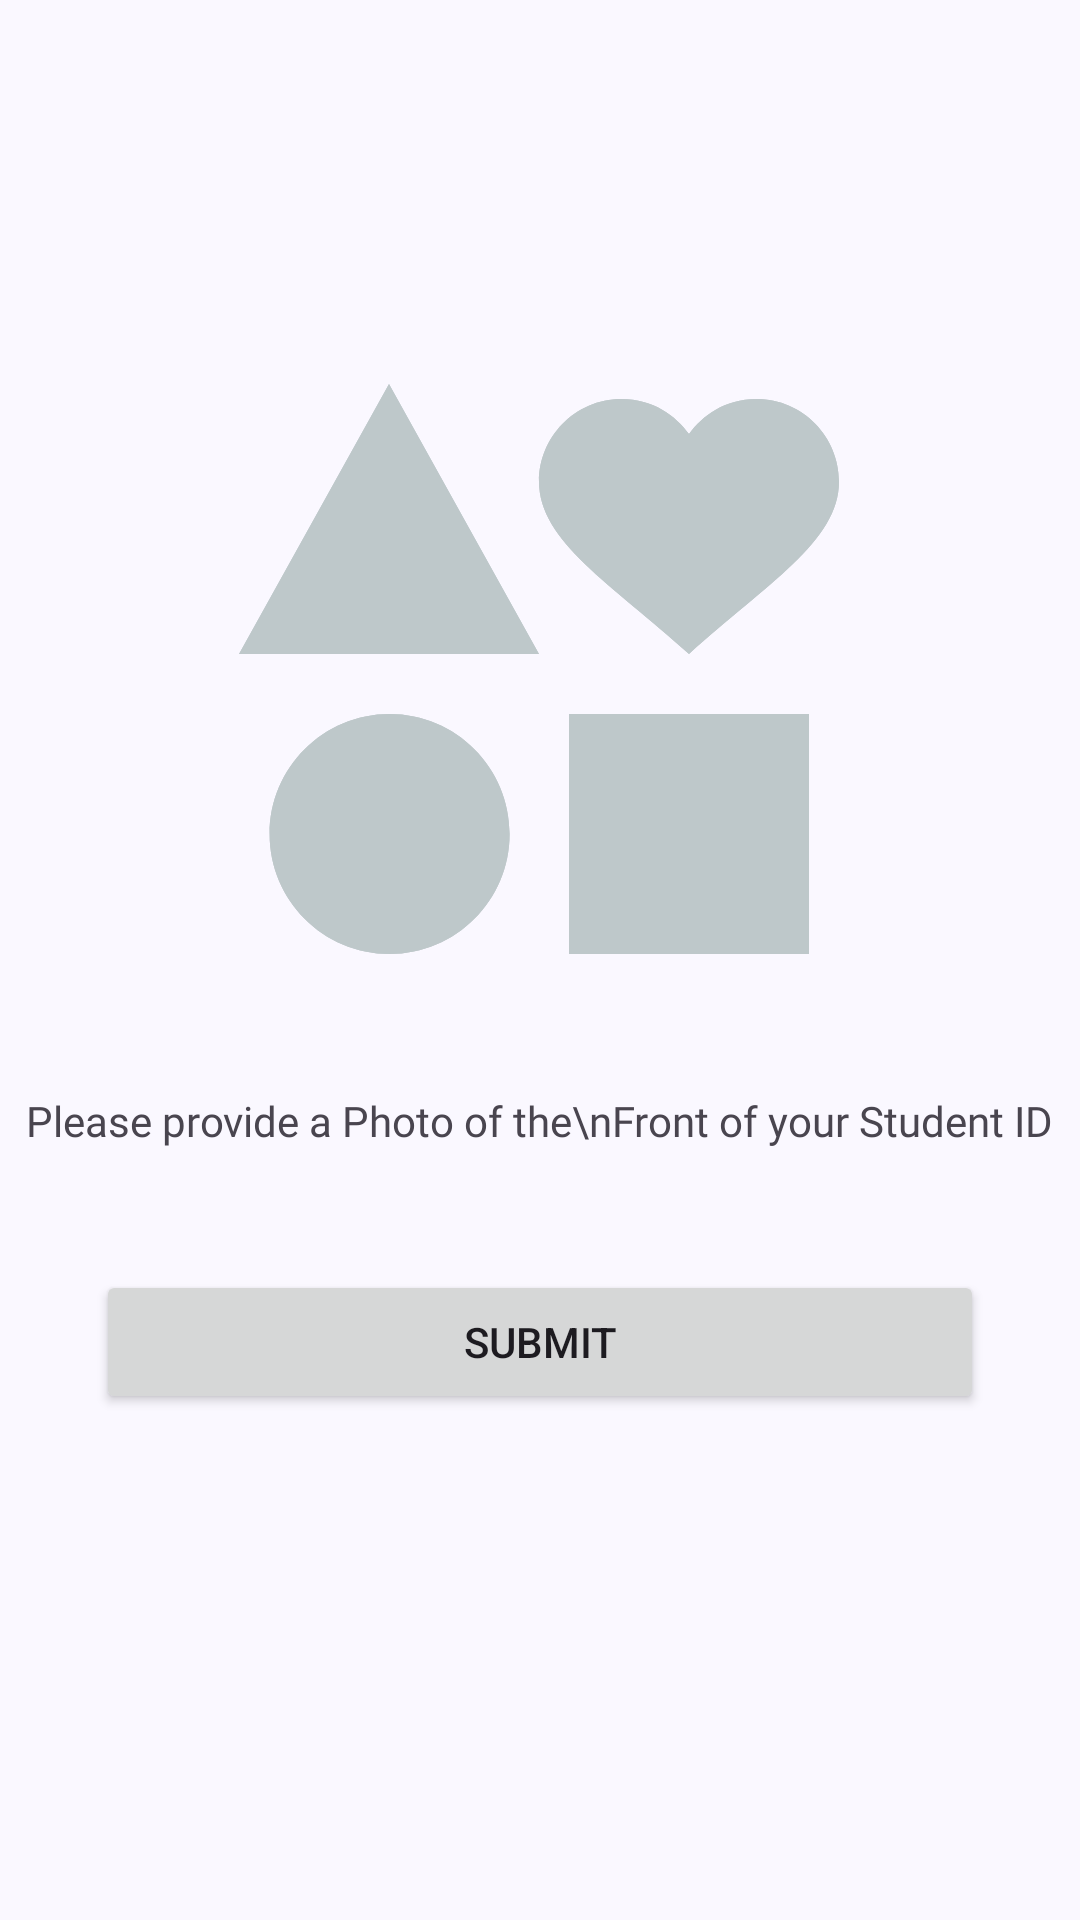

Reconstruct the res/layout file that produces this screen, plus the resources it refers to.
<!-- AndroidManifest.xml: application theme Theme.SiaBilik -->
<!-- res/layout/fragment_verification_application.xml -->
<androidx.constraintlayout.widget.ConstraintLayout xmlns:android="http://schemas.android.com/apk/res/android"
    xmlns:app="http://schemas.android.com/apk/res-auto"
    xmlns:tools="http://schemas.android.com/tools"
    android:id="@+id/frameLayout5"
    android:layout_width="match_parent"
    android:layout_height="match_parent"
    tools:context="com.example.siabilik.UserManagement.VerificationApplicationFragment">


    <androidx.appcompat.widget.Toolbar
        android:id="@+id/verificationApplication"
        android:layout_width="0dp"
        android:layout_height="wrap_content"
        android:background="#495D92"
        android:paddingTop="5dp"
        android:visibility="invisible"
        app:layout_constraintEnd_toEndOf="parent"
        app:layout_constraintStart_toStartOf="parent"
        app:layout_constraintTop_toTopOf="parent"
        app:navigationIcon="@drawable/back"
        app:title="Verification Application"
        app:titleTextAppearance="@style/TextAppearance.AppCompat.Medium"
        app:titleTextColor="#FAFDFD"></androidx.appcompat.widget.Toolbar>

    <com.google.android.material.button.MaterialButtonToggleGroup
        android:id="@+id/tbUserType"
        android:layout_width="wrap_content"
        android:layout_height="wrap_content"
        android:layout_marginTop="24dp"
        app:layout_constraintEnd_toEndOf="parent"
        app:layout_constraintStart_toStartOf="parent"
        app:layout_constraintTop_toBottomOf="@+id/verificationApplication"
        app:selectionRequired="true"
        app:singleSelection="true">

        <Button
            android:id="@+id/studentIDButton"
            style="?attr/materialButtonOutlinedStyle"
            android:layout_width="150dp"
            android:layout_height="wrap_content"
            android:text="1. Student ID" />


        <Button
            android:id="@+id/selfieButton"
            style="?attr/materialButtonOutlinedStyle"
            android:layout_width="150dp"
            android:layout_height="wrap_content"
            android:text="2. Selfie" />

    </com.google.android.material.button.MaterialButtonToggleGroup>

    <ImageView
        android:id="@+id/studentID"
        android:layout_width="256dp"
        android:layout_height="240dp"
        android:layout_marginTop="20dp"
        android:src="@drawable/baseline_interests_24"
        app:layout_constraintEnd_toEndOf="parent"
        app:layout_constraintHorizontal_bias="0.496"
        app:layout_constraintStart_toStartOf="parent"
        android:clickable="true"
        android:focusable="true"
        app:layout_constraintTop_toBottomOf="@+id/tbUserType" />
    <ImageView
        android:id="@+id/selfie"
        android:layout_width="256dp"
        android:layout_height="240dp"
        android:layout_marginTop="20dp"
        android:src="@drawable/baseline_interests_24"
        app:layout_constraintEnd_toEndOf="parent"
        app:layout_constraintHorizontal_bias="0.496"
        app:layout_constraintStart_toStartOf="parent"
        android:clickable="true"
        android:focusable="true"
        app:layout_constraintTop_toBottomOf="@+id/tbUserType" />

    <ImageView
        android:id="@+id/editProfileBtn"
        android:layout_width="wrap_content"
        android:layout_height="wrap_content"
        android:clickable="true"
        android:focusable="true"
        android:src="@drawable/editbtn"
        app:layout_constraintBottom_toBottomOf="@+id/studentID"
        app:layout_constraintEnd_toEndOf="@+id/studentID" />

    <TextView
        android:id="@+id/instruction"
        android:layout_width="wrap_content"
        android:layout_height="wrap_content"
        android:layout_marginTop="16dp"
        android:fontFamily="@font/roboto"
        android:lines="2"
        android:text="Please provide a Photo of the\nFront of your Student ID"
        android:textAlignment="center"
        android:textSize="14sp"
        app:layout_constraintEnd_toEndOf="parent"
        app:layout_constraintHorizontal_bias="0.497"
        app:layout_constraintStart_toStartOf="parent"
        app:layout_constraintTop_toBottomOf="@+id/studentID" />

    <Button
        android:id="@+id/submit"
        android:layout_width="0dp"
        android:layout_height="wrap_content"
        android:layout_marginStart="32dp"
        android:layout_marginTop="24dp"
        android:layout_marginEnd="32dp"
        android:text="Submit"
        app:layout_constraintEnd_toEndOf="parent"
        app:layout_constraintHorizontal_bias="0.0"
        app:layout_constraintStart_toStartOf="parent"
        app:layout_constraintTop_toBottomOf="@+id/instruction" />


</androidx.constraintlayout.widget.ConstraintLayout>
<!-- resources referenced by this layout -->
<resources>
  <!-- drawable baseline_interests_24 (drawable) -->
  <vector xmlns:android="http://schemas.android.com/apk/res/android" android:height="24dp" android:tint="#BEC8CA" android:viewportHeight="24" android:viewportWidth="24" android:width="24dp">
        
      <path android:fillColor="@android:color/white" android:pathData="M7.02,13c-2.21,0 -4,1.79 -4,4s1.79,4 4,4s4,-1.79 4,-4S9.23,13 7.02,13zM13,13v8h8v-8H13zM7,2l-5,9h10L7,2zM19.25,2.5c-1.06,0 -1.81,0.56 -2.25,1.17c-0.44,-0.61 -1.19,-1.17 -2.25,-1.17C13.19,2.5 12,3.78 12,5.25c0,2 2.42,3.42 5,5.75c2.58,-2.33 5,-3.75 5,-5.75C22,3.78 20.81,2.5 19.25,2.5z"/>
      
  </vector>
  <style name="Theme.SiaBilik" parent="Base.Theme.SiaBilik" />
  <color name="md_theme_primary">#495D92</color>
  <color name="md_theme_onPrimary">#FFFFFF</color>
  <color name="md_theme_primaryContainer">#DAE2FF</color>
  <color name="md_theme_onPrimaryContainer">#001848</color>
  <color name="md_theme_secondary">#36618E</color>
  <color name="md_theme_onSecondary">#FFFFFF</color>
  <color name="md_theme_secondaryContainer">#D1E4FF</color>
  <color name="md_theme_onSecondaryContainer">#001D36</color>
  <color name="md_theme_tertiary">#435E91</color>
  <color name="md_theme_onTertiary">#FFFFFF</color>
  <color name="md_theme_tertiaryContainer">#D7E2FF</color>
  <color name="md_theme_onTertiaryContainer">#001A40</color>
  <color name="md_theme_error">#BA1A1A</color>
  <color name="md_theme_onError">#FFFFFF</color>
  <color name="md_theme_errorContainer">#FFDAD6</color>
  <color name="md_theme_onErrorContainer">#410002</color>
  <color name="md_theme_background">#FAF8FF</color>
  <color name="md_theme_onBackground">#1A1B21</color>
  <color name="md_theme_surface">#FAF8FF</color>
  <color name="md_theme_onSurface">#1A1B21</color>
  <color name="md_theme_surfaceVariant">#E1E2EC</color>
  <color name="md_theme_onSurfaceVariant">#45464F</color>
  <color name="md_theme_outline">#757780</color>
  <color name="md_theme_outlineVariant">#C5C6D0</color>
  <color name="md_theme_inverseSurface">#2F3036</color>
  <color name="md_theme_inverseOnSurface">#F1F0F7</color>
  <color name="md_theme_inversePrimary">#B2C5FF</color>
  <color name="md_theme_primaryFixed">#DAE2FF</color>
  <color name="md_theme_onPrimaryFixed">#001848</color>
  <color name="md_theme_primaryFixedDim">#B2C5FF</color>
  <color name="md_theme_onPrimaryFixedVariant">#314578</color>
  <color name="md_theme_secondaryFixed">#D1E4FF</color>
  <color name="md_theme_onSecondaryFixed">#001D36</color>
  <color name="md_theme_secondaryFixedDim">#A0CAFD</color>
  <color name="md_theme_onSecondaryFixedVariant">#1A4975</color>
  <color name="md_theme_tertiaryFixed">#D7E2FF</color>
  <color name="md_theme_onTertiaryFixed">#001A40</color>
  <color name="md_theme_tertiaryFixedDim">#ACC7FF</color>
  <color name="md_theme_onTertiaryFixedVariant">#2A4678</color>
  <color name="md_theme_surfaceDim">#DAD9E0</color>
  <color name="md_theme_surfaceBright">#FAF8FF</color>
  <color name="md_theme_surfaceContainerLowest">#FFFFFF</color>
  <color name="md_theme_surfaceContainerLow">#F4F3FA</color>
  <color name="md_theme_surfaceContainer">#EEEDF4</color>
  <color name="md_theme_surfaceContainerHigh">#E8E7EF</color>
  <color name="md_theme_surfaceContainerHighest">#E3E2E9</color>
</resources>
